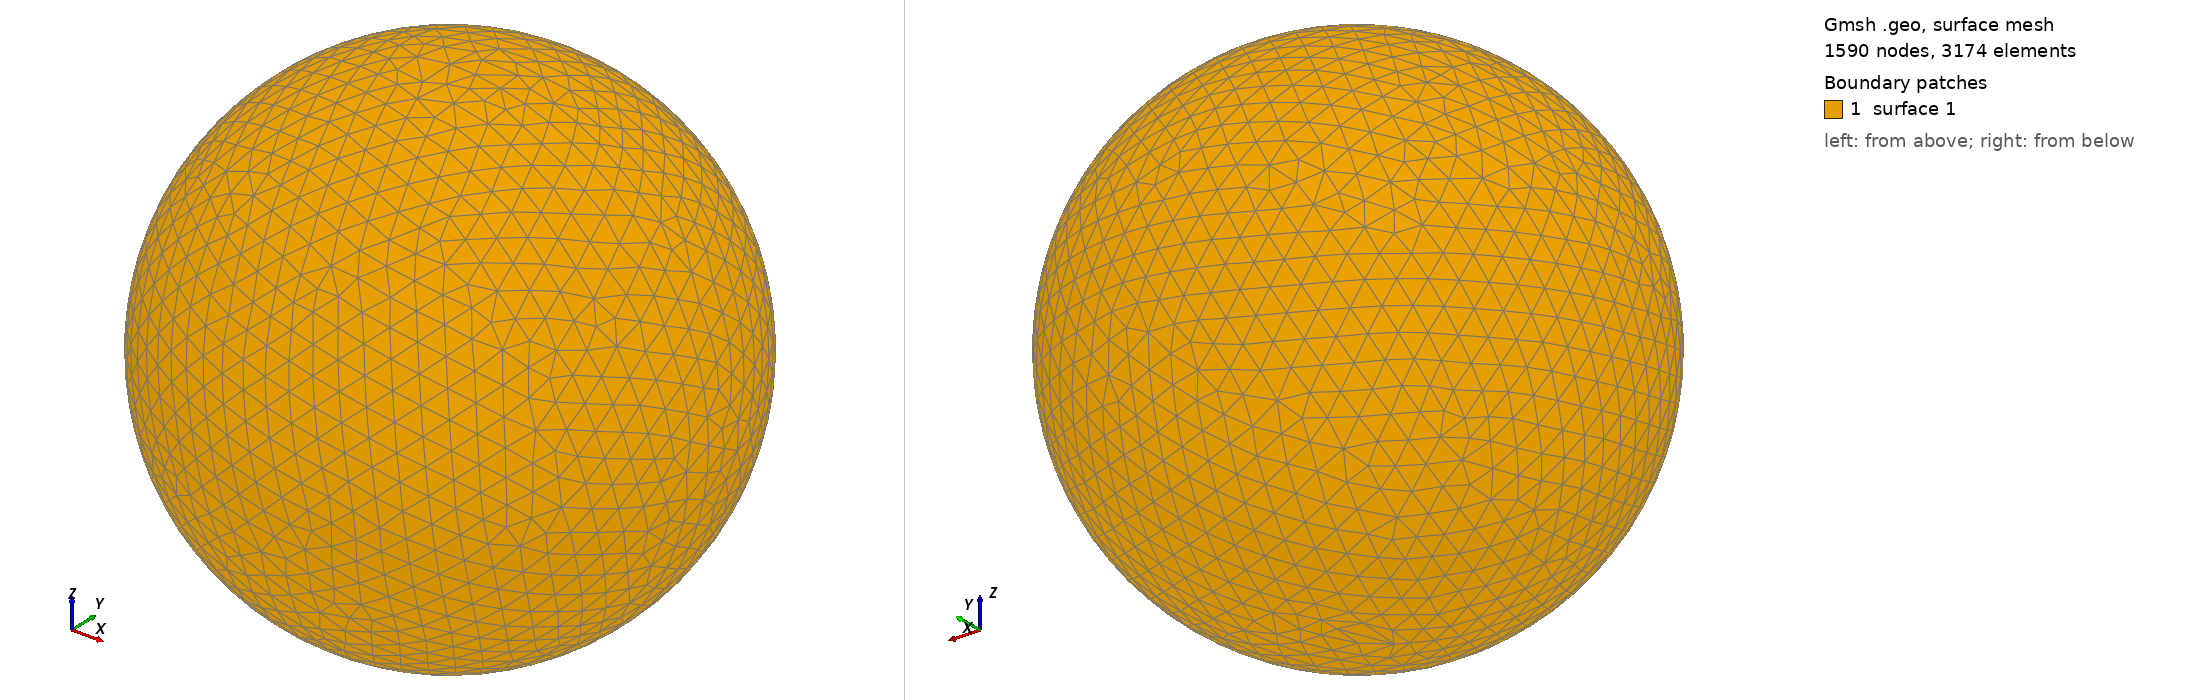

Gmsh geometry script, surface-meshed: 1590 nodes, 3174 surface elements. Boundary patches (legend numbers): 1 surface 1. Left view from above one corner, right view from below the opposite corner. The script declares no physical surfaces, so the legend lists its geometric surfaces. The drawing asked Gmsh for element sizes between 1% and 20% of the model's largest extent; the script's own settings can give other sizes.

=== shot0122.geo (drawn) ===
SetFactory("OpenCASCADE");
Point(1) = {0,0,0,0};
Sphere(1) = {0,0,0,0.00208900};
MeshSize{ PointsOf{ Surface{:}; } } = 0.000208900;
Mesh.ElementOrder=1;
Mesh.Format=39;
